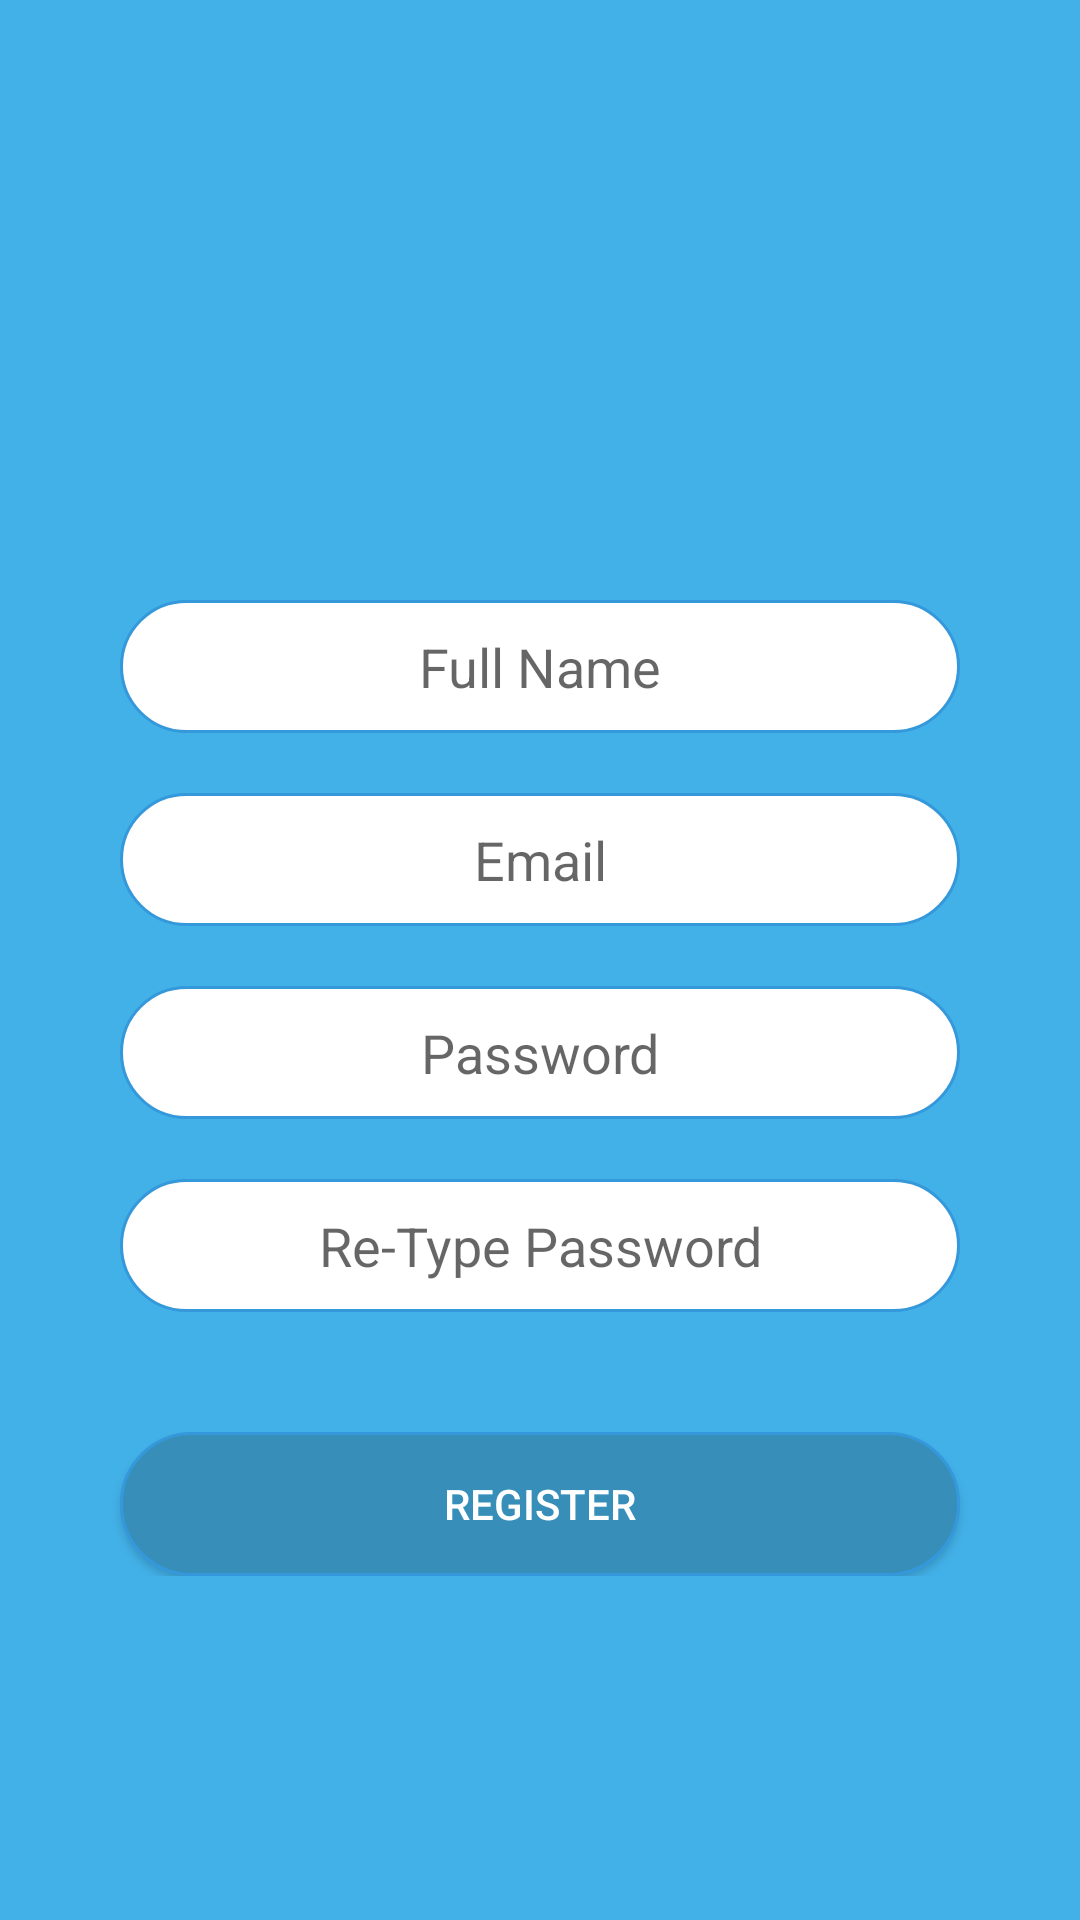

This screen was rendered from an Android layout file. Write that file and the resources it references.
<!-- AndroidManifest.xml: application theme MyAppTheme -->
<!-- res/layout/activity_register_user.xml -->
<?xml version="1.0" encoding="utf-8"?>
<ScrollView xmlns:android="http://schemas.android.com/apk/res/android"
    android:layout_width="match_parent"
    android:layout_height="match_parent"
    android:background="@color/light_blue">

    <RelativeLayout
        android:layout_width="match_parent"
        android:layout_height="wrap_content"
        android:orientation="vertical">

        <ImageView
            android:id="@+id/globe_image"
            android:layout_width="match_parent"
            android:layout_height="100dp"
            android:layout_marginTop="40dp"
            android:contentDescription="@null" />

        <ProgressBar
            android:id="@+id/progressBar"
            android:layout_width="30dp"
            android:layout_height="30dp"
            android:layout_below="@+id/globe_image"
            android:layout_centerInParent="true"
            android:layout_gravity="center"
            android:layout_marginBottom="20dp"
            android:layout_marginTop="10dp"
            android:visibility="gone" />

        <EditText
            android:id="@+id/et_name"
            android:layout_width="match_parent"
            android:layout_height="wrap_content"
            android:layout_below="@+id/globe_image"
            android:layout_marginEnd="40dp"
            android:layout_marginLeft="40dp"
            android:layout_marginRight="40dp"
            android:layout_marginStart="40dp"
            android:layout_marginTop="60dp"
            android:background="@drawable/rounded_edit_text"
            android:gravity="center"
            android:hint="@string/fullname"
            android:inputType="textEmailAddress"
            android:padding="10dp" />

        <EditText
            android:id="@+id/et_email"
            android:layout_width="match_parent"
            android:layout_height="wrap_content"
            android:layout_below="@+id/et_name"
            android:layout_marginBottom="20dp"
            android:layout_marginEnd="40dp"
            android:layout_marginLeft="40dp"
            android:layout_marginRight="40dp"
            android:layout_marginStart="40dp"
            android:layout_marginTop="20dp"
            android:background="@drawable/rounded_edit_text"
            android:gravity="center"
            android:hint="@string/email"
            android:inputType="textEmailAddress"
            android:padding="10dp" />

        <EditText
            android:id="@+id/et_password"
            android:layout_width="match_parent"
            android:layout_height="wrap_content"
            android:layout_below="@+id/et_email"
            android:layout_marginBottom="20dp"
            android:layout_marginEnd="40dp"
            android:layout_marginLeft="40dp"
            android:layout_marginRight="40dp"
            android:layout_marginStart="40dp"
            android:background="@drawable/rounded_edit_text"
            android:gravity="center"
            android:hint="@string/password"
            android:inputType="text|textPassword"
            android:padding="10dp" />

        <EditText
            android:id="@+id/re_type_password"
            android:layout_width="match_parent"
            android:layout_height="wrap_content"
            android:layout_below="@+id/et_password"
            android:layout_marginBottom="20dp"
            android:layout_marginEnd="40dp"
            android:layout_marginLeft="40dp"
            android:layout_marginRight="40dp"
            android:layout_marginStart="40dp"
            android:background="@drawable/rounded_edit_text"
            android:gravity="center"
            android:hint="@string/re_type_password"
            android:inputType="text|textPassword"
            android:padding="10dp" />

        <Button
            android:id="@+id/btn_register"
            android:layout_width="match_parent"
            android:layout_height="wrap_content"
            android:layout_below="@+id/re_type_password"
            android:layout_gravity="center"
            android:layout_marginEnd="40dp"
            android:layout_marginLeft="40dp"
            android:layout_marginRight="40dp"
            android:layout_marginStart="40dp"
            android:layout_marginTop="20dp"
            android:background="@drawable/background_button"
            android:text="@string/register"
            android:textColor="@color/white" />

    </RelativeLayout>
</ScrollView>
<!-- resources referenced by this layout -->
<resources>
  <color name="light_blue">#42b1e8</color>
  <color name="white">#ffffff</color>
  <!-- drawable background_button (drawable) -->
  <layer-list xmlns:android="http://schemas.android.com/apk/res/android">
      <item>
          <shape android:shape="rectangle">
              <stroke
                  android:width="1dp"
                  android:color="#3498db" />
              <solid android:color="@color/medium_blue" />
              <corners
                  android:bottomLeftRadius="25dp"
                  android:bottomRightRadius="25dp"
                  android:topLeftRadius="25dp"
                  android:topRightRadius="25dp" />
              <padding
                  android:bottom="5dp"
                  android:left="5dp"
                  android:right="5dp"
                  android:top="5dp" />
          </shape>
      </item>
  </layer-list>
  <!-- drawable rounded_edit_text (drawable) -->
  <layer-list xmlns:android="http://schemas.android.com/apk/res/android">
      <item>
          <shape android:shape="rectangle">
              <stroke
                  android:width="1dp"
                  android:color="#3498db" />
              <solid android:color="#fff" />
              <corners
                  android:bottomLeftRadius="25dp"
                  android:bottomRightRadius="25dp"
                  android:topLeftRadius="25dp"
                  android:topRightRadius="25dp"
                  />
              <padding
                  android:bottom="5dp"
                  android:left="5dp"
                  android:right="5dp"
                  android:top="5dp" />
          </shape>
      </item>
  </layer-list>
  <string name="email">Email</string>
  <string name="fullname">Full Name</string>
  <string name="password">Password</string>
  <string name="re_type_password">Re-Type Password</string>
  <string name="register">Register</string>
  <style name="MyAppTheme" parent="Theme.AppCompat.Light.NoActionBar">
          
          <item name="colorPrimary">@color/light_blue</item>
          <item name="colorPrimaryDark">@android:color/holo_blue_dark</item>
      </style>
  <color name="medium_blue">#378EB9</color>
</resources>
